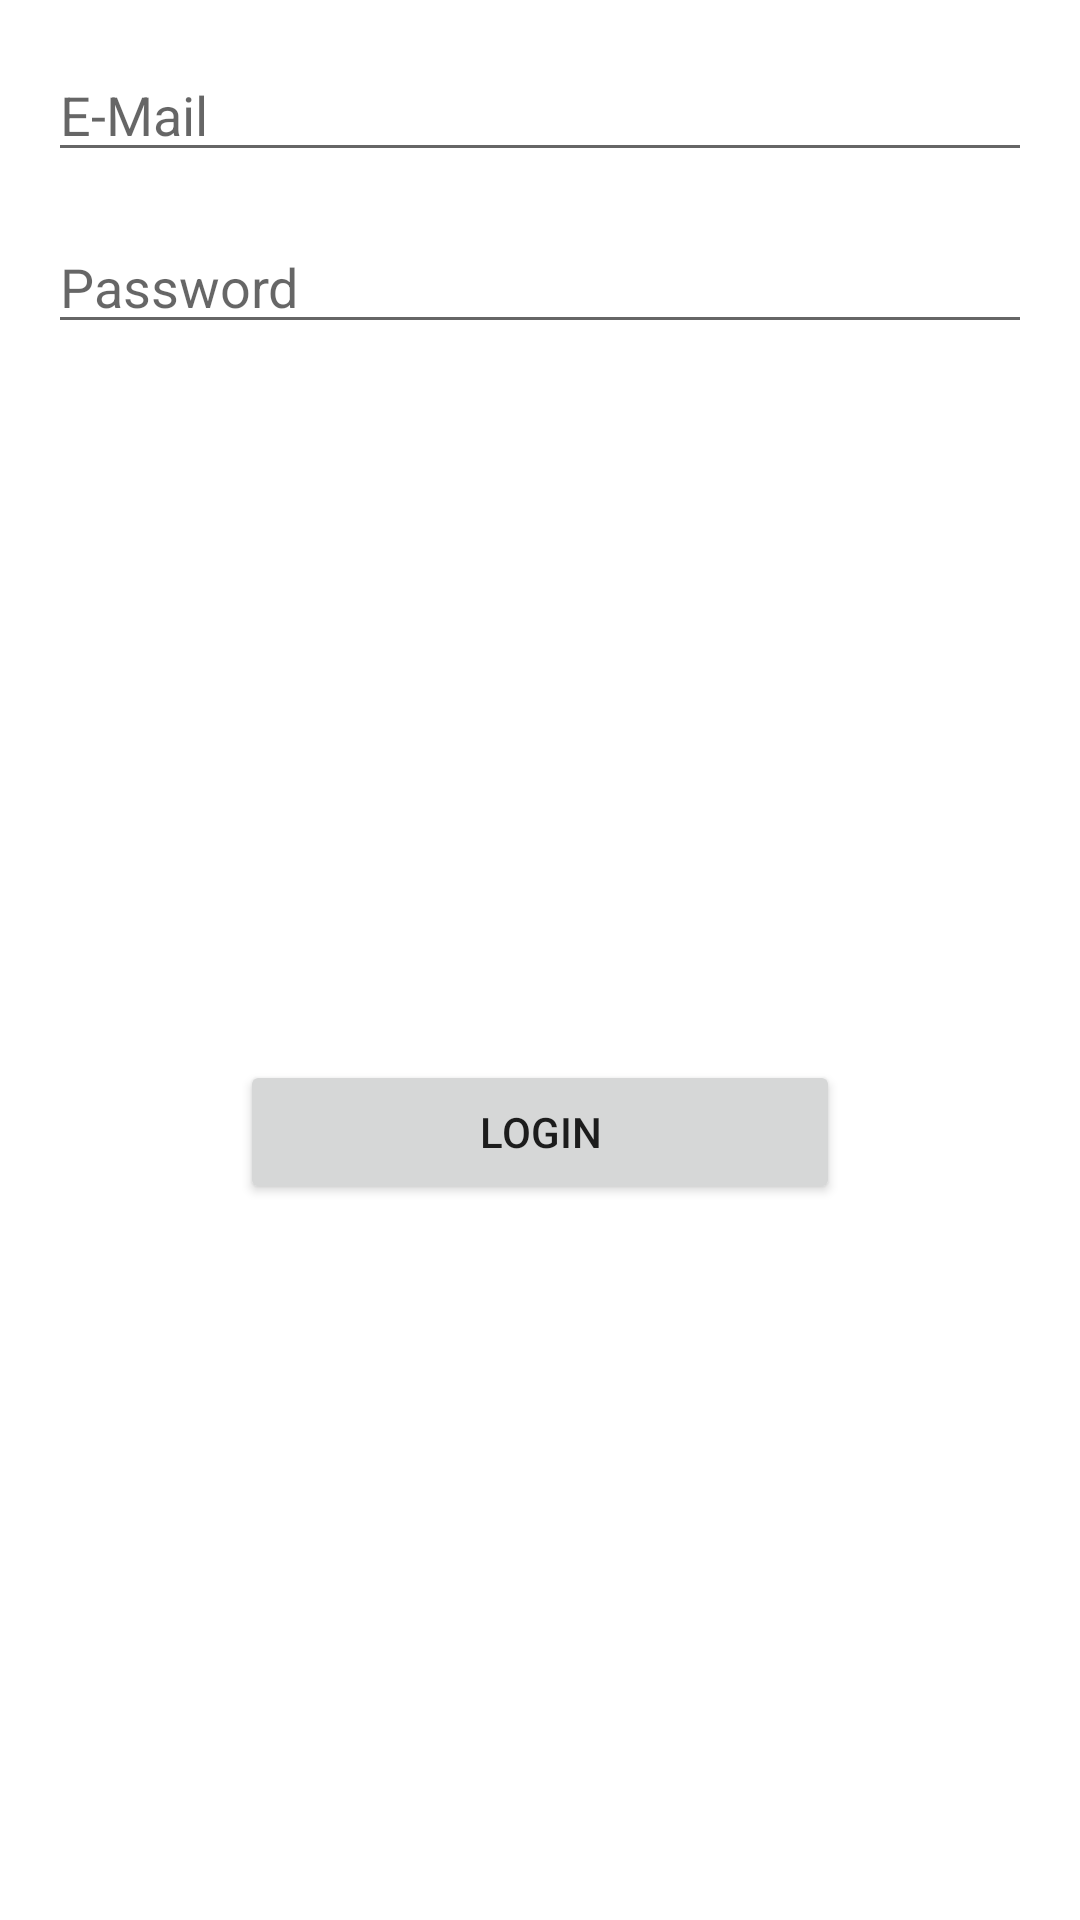

Reconstruct the res/layout file that produces this screen, plus the resources it refers to.
<!-- AndroidManifest.xml: application theme Theme.EspressoRobotPattern -->
<!-- res/layout/login_fragment.xml -->
<?xml version="1.0" encoding="utf-8"?>
<layout xmlns:android="http://schemas.android.com/apk/res/android"
    xmlns:app="http://schemas.android.com/apk/res-auto"
    xmlns:tools="http://schemas.android.com/tools">

    <data>

    </data>

    <androidx.constraintlayout.widget.ConstraintLayout
        android:layout_width="match_parent"
        android:layout_height="match_parent"
        tools:context=".LoginFragment">


        <EditText
            android:id="@+id/emailId"
            android:layout_width="0dp"
            android:layout_height="wrap_content"
            android:layout_marginStart="16dp"
            android:layout_marginTop="16dp"
            android:layout_marginEnd="16dp"
            android:ems="10"
            android:inputType="textPersonName"
            android:hint="E-Mail"
            app:layout_constraintEnd_toEndOf="parent"
            app:layout_constraintStart_toStartOf="parent"
            app:layout_constraintTop_toTopOf="parent" />

        <EditText
            android:id="@+id/passwordId"
            android:layout_width="0dp"
            android:layout_height="wrap_content"
            android:layout_marginStart="16dp"
            android:layout_marginTop="16dp"
            android:layout_marginEnd="16dp"
            android:ems="10"
            android:hint="Password"
            android:inputType="textPersonName"
            app:layout_constraintEnd_toEndOf="parent"
            app:layout_constraintHorizontal_bias="0.0"
            app:layout_constraintStart_toStartOf="parent"
            app:layout_constraintTop_toBottomOf="@+id/emailId" />

        <Button
            android:id="@+id/loginBtnId"
            android:layout_width="200dp"
            android:layout_height="wrap_content"
            android:text="Login"
            app:layout_constraintBottom_toBottomOf="parent"
            app:layout_constraintEnd_toEndOf="parent"
            app:layout_constraintStart_toStartOf="parent"
            app:layout_constraintTop_toBottomOf="@+id/passwordId" />

        <ProgressBar
            android:id="@+id/progressBar"
            android:visibility="invisible"
            style="?android:attr/progressBarStyle"
            android:layout_width="wrap_content"
            android:layout_height="wrap_content"
            app:layout_constraintBottom_toBottomOf="parent"
            app:layout_constraintEnd_toEndOf="parent"
            app:layout_constraintStart_toStartOf="parent"
            app:layout_constraintTop_toBottomOf="@+id/loginBtnId" />
    </androidx.constraintlayout.widget.ConstraintLayout>
</layout>
<!-- resources referenced by this layout -->
<resources>
  <style name="Theme.EspressoRobotPattern" parent="Theme.MaterialComponents.DayNight.DarkActionBar">
          
          <item name="colorPrimary">@color/purple_500</item>
          <item name="colorPrimaryVariant">@color/purple_700</item>
          <item name="colorOnPrimary">@color/white</item>
          
          <item name="colorSecondary">@color/teal_200</item>
          <item name="colorSecondaryVariant">@color/teal_700</item>
          <item name="colorOnSecondary">@color/black</item>
          
          <item name="android:statusBarColor" tools:targetApi="l">?attr/colorPrimaryVariant</item>
          
      </style>
  <!-- not gathered from this repository: default colours our renderer supplied (Android Studio template values) -->
  <color name="purple_500">#FF6200EE</color>
  <color name="purple_700">#FF3700B3</color>
  <color name="teal_200">#FF03DAC5</color>
  <color name="teal_700">#FF018786</color>
  <color name="black">#FF000000</color>
  <color name="white">#FFFFFFFF</color>
</resources>
